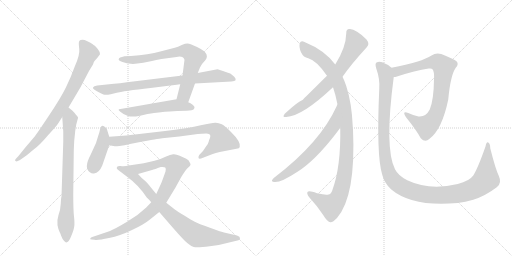
t = 0.00 s
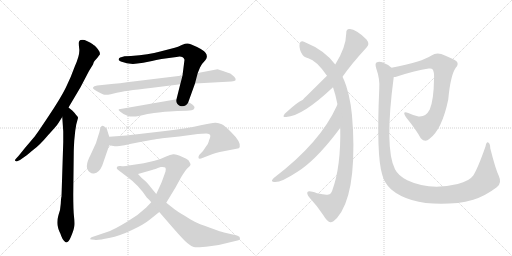
t = 2.53 s
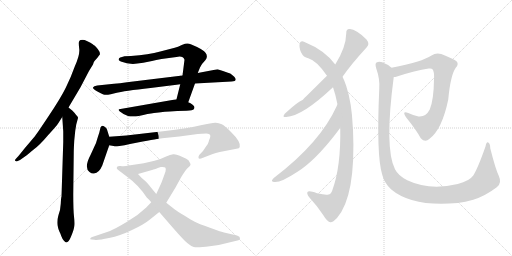
t = 5.07 s
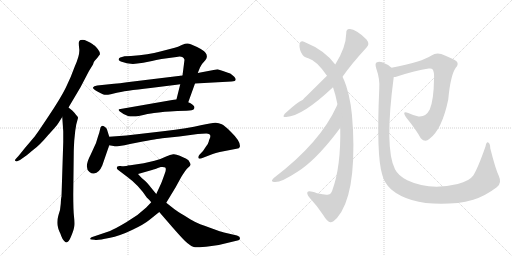
t = 7.60 s
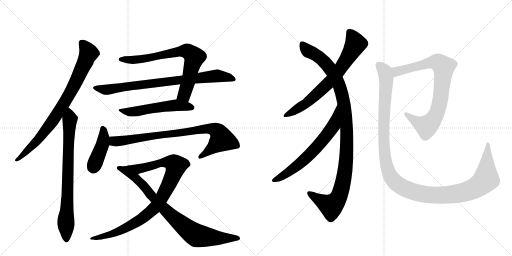
t = 10.14 s
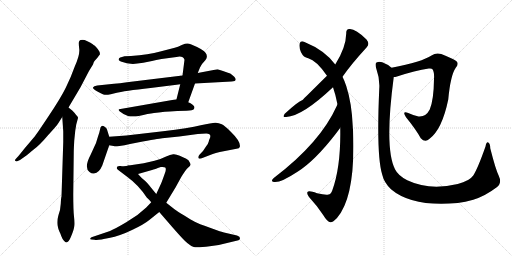
t = 12.67 s

The animated SVG that drew these frames (rendered in a browser with its animation timeline set to each time). Animation: 14 CSS @keyframes rules; one cycle of 12.67 s.

<svg version="1.1" viewBox="0 0 2048 1024" xmlns="http://www.w3.org/2000/svg">
  <g stroke="lightgray" stroke-dasharray="1,1" stroke-width="1" transform="scale(4, 4)">
    <line x1="0" y1="0" x2="256" y2="256"></line>
    <line x1="256" y1="0" x2="0" y2="256"></line>
    <line x1="128" y1="0" x2="128" y2="256"></line>
    <line x1="0" y1="128" x2="256" y2="128"></line>
    <line x1="256" y1="0" x2="512" y2="256"></line>
    <line x1="512" y1="0" x2="256" y2="256"></line>
    <line x1="384" y1="0" x2="384" y2="256"></line>
    <line x1="256" y1="128" x2="512" y2="128"></line>
  </g>
<g transform="scale(1, -1) translate(0, -850)">
   <style type="text/css">
    @keyframes keyframes0 {
      from {
       stroke: black;
       stroke-dashoffset: 825;
       stroke-width: 128;
       }
       73% {
       animation-timing-function: step-end;
       stroke: black;
       stroke-dashoffset: 0;
       stroke-width: 128;
       }
       to {
       stroke: black;
       stroke-width: 1024;
       }
       }
       #make-me-a-hanzi-animation-0 {
         animation: keyframes0 0.921387s both;
         animation-delay: 0.000000s;
         animation-timing-function: linear;
       }
    @keyframes keyframes1 {
      from {
       stroke: black;
       stroke-dashoffset: 778;
       stroke-width: 128;
       }
       72% {
       animation-timing-function: step-end;
       stroke: black;
       stroke-dashoffset: 0;
       stroke-width: 128;
       }
       to {
       stroke: black;
       stroke-width: 1024;
       }
       }
       #make-me-a-hanzi-animation-1 {
         animation: keyframes1 0.883138s both;
         animation-delay: 0.921387s;
         animation-timing-function: linear;
       }
    @keyframes keyframes2 {
      from {
       stroke: black;
       stroke-dashoffset: 743;
       stroke-width: 128;
       }
       71% {
       animation-timing-function: step-end;
       stroke: black;
       stroke-dashoffset: 0;
       stroke-width: 128;
       }
       to {
       stroke: black;
       stroke-width: 1024;
       }
       }
       #make-me-a-hanzi-animation-2 {
         animation: keyframes2 0.854655s both;
         animation-delay: 1.804525s;
         animation-timing-function: linear;
       }
    @keyframes keyframes3 {
      from {
       stroke: black;
       stroke-dashoffset: 815;
       stroke-width: 128;
       }
       73% {
       animation-timing-function: step-end;
       stroke: black;
       stroke-dashoffset: 0;
       stroke-width: 128;
       }
       to {
       stroke: black;
       stroke-width: 1024;
       }
       }
       #make-me-a-hanzi-animation-3 {
         animation: keyframes3 0.913249s both;
         animation-delay: 2.659180s;
         animation-timing-function: linear;
       }
    @keyframes keyframes4 {
      from {
       stroke: black;
       stroke-dashoffset: 540;
       stroke-width: 128;
       }
       64% {
       animation-timing-function: step-end;
       stroke: black;
       stroke-dashoffset: 0;
       stroke-width: 128;
       }
       to {
       stroke: black;
       stroke-width: 1024;
       }
       }
       #make-me-a-hanzi-animation-4 {
         animation: keyframes4 0.689453s both;
         animation-delay: 3.572428s;
         animation-timing-function: linear;
       }
    @keyframes keyframes5 {
      from {
       stroke: black;
       stroke-dashoffset: 424;
       stroke-width: 128;
       }
       58% {
       animation-timing-function: step-end;
       stroke: black;
       stroke-dashoffset: 0;
       stroke-width: 128;
       }
       to {
       stroke: black;
       stroke-width: 1024;
       }
       }
       #make-me-a-hanzi-animation-5 {
         animation: keyframes5 0.595052s both;
         animation-delay: 4.261882s;
         animation-timing-function: linear;
       }
    @keyframes keyframes6 {
      from {
       stroke: black;
       stroke-dashoffset: 841;
       stroke-width: 128;
       }
       73% {
       animation-timing-function: step-end;
       stroke: black;
       stroke-dashoffset: 0;
       stroke-width: 128;
       }
       to {
       stroke: black;
       stroke-width: 1024;
       }
       }
       #make-me-a-hanzi-animation-6 {
         animation: keyframes6 0.934408s both;
         animation-delay: 4.856934s;
         animation-timing-function: linear;
       }
    @keyframes keyframes7 {
      from {
       stroke: black;
       stroke-dashoffset: 922;
       stroke-width: 128;
       }
       75% {
       animation-timing-function: step-end;
       stroke: black;
       stroke-dashoffset: 0;
       stroke-width: 128;
       }
       to {
       stroke: black;
       stroke-width: 1024;
       }
       }
       #make-me-a-hanzi-animation-7 {
         animation: keyframes7 1.000326s both;
         animation-delay: 5.791341s;
         animation-timing-function: linear;
       }
    @keyframes keyframes8 {
      from {
       stroke: black;
       stroke-dashoffset: 838;
       stroke-width: 128;
       }
       73% {
       animation-timing-function: step-end;
       stroke: black;
       stroke-dashoffset: 0;
       stroke-width: 128;
       }
       to {
       stroke: black;
       stroke-width: 1024;
       }
       }
       #make-me-a-hanzi-animation-8 {
         animation: keyframes8 0.931966s both;
         animation-delay: 6.791667s;
         animation-timing-function: linear;
       }
    @keyframes keyframes9 {
      from {
       stroke: black;
       stroke-dashoffset: 708;
       stroke-width: 128;
       }
       70% {
       animation-timing-function: step-end;
       stroke: black;
       stroke-dashoffset: 0;
       stroke-width: 128;
       }
       to {
       stroke: black;
       stroke-width: 1024;
       }
       }
       #make-me-a-hanzi-animation-9 {
         animation: keyframes9 0.826172s both;
         animation-delay: 7.723633s;
         animation-timing-function: linear;
       }
    @keyframes keyframes10 {
      from {
       stroke: black;
       stroke-dashoffset: 1085;
       stroke-width: 128;
       }
       78% {
       animation-timing-function: step-end;
       stroke: black;
       stroke-dashoffset: 0;
       stroke-width: 128;
       }
       to {
       stroke: black;
       stroke-width: 1024;
       }
       }
       #make-me-a-hanzi-animation-10 {
         animation: keyframes10 1.132975s both;
         animation-delay: 8.549805s;
         animation-timing-function: linear;
       }
    @keyframes keyframes11 {
      from {
       stroke: black;
       stroke-dashoffset: 655;
       stroke-width: 128;
       }
       68% {
       animation-timing-function: step-end;
       stroke: black;
       stroke-dashoffset: 0;
       stroke-width: 128;
       }
       to {
       stroke: black;
       stroke-width: 1024;
       }
       }
       #make-me-a-hanzi-animation-11 {
         animation: keyframes11 0.783040s both;
         animation-delay: 9.682780s;
         animation-timing-function: linear;
       }
    @keyframes keyframes12 {
      from {
       stroke: black;
       stroke-dashoffset: 818;
       stroke-width: 128;
       }
       73% {
       animation-timing-function: step-end;
       stroke: black;
       stroke-dashoffset: 0;
       stroke-width: 128;
       }
       to {
       stroke: black;
       stroke-width: 1024;
       }
       }
       #make-me-a-hanzi-animation-12 {
         animation: keyframes12 0.915690s both;
         animation-delay: 10.465820s;
         animation-timing-function: linear;
       }
    @keyframes keyframes13 {
      from {
       stroke: black;
       stroke-dashoffset: 1275;
       stroke-width: 128;
       }
       81% {
       animation-timing-function: step-end;
       stroke: black;
       stroke-dashoffset: 0;
       stroke-width: 128;
       }
       to {
       stroke: black;
       stroke-width: 1024;
       }
       }
       #make-me-a-hanzi-animation-13 {
         animation: keyframes13 1.287598s both;
         animation-delay: 11.381510s;
         animation-timing-function: linear;
       }
</style>
<path d="M 391 621 L 400 633 Q 400 643 391 654 Q 382 665 378 668 Q 374 670 371 673 L 360 680 L 345 687 Q 337 692 322 690 Q 317 688 316 683 Q 314 678 317 654 Q 320 630 299 584 Q 283 539 263 499 Q 243 458 194 385 Q 145 311 137 302 L 98 256 Q 71 222 70 222 L 62 213 Q 58 208 62 206 Q 67 203 71 206 L 80 210 L 107 229 Q 112 234 136 253 Q 160 271 192 309 Q 227 347 233 357 L 249 382 L 274 420 L 322 501 L 356 566 L 372 592 Q 375 603 378 606 L 387 616 Q 389 618 391 621 Z" fill="lightgray"></path> 
<path d="M 249 382 L 253 324 L 253 282 L 246 64 Q 244 58 243 35 Q 242 11 234 -10 Q 227 -32 230 -51 Q 234 -71 238 -77 Q 242 -84 245 -94 Q 249 -105 255 -112 Q 262 -120 265 -120 Q 275 -120 285 -94 Q 296 -68 297 -55 Q 299 -43 296 -16 Q 293 11 293 73 L 295 241 Q 295 252 297 288 L 301 327 L 305 352 L 312 378 Q 312 383 303 392 Q 300 397 289 408 L 274 420 C 251 439 247 412 249 382 Z" fill="lightgray"></path> 
<path d="M 753 441 L 780 516 L 791 558 L 800 580 Q 806 594 822 610 Q 833 624 822 639 Q 812 653 763 673 Q 753 678 740 675 L 727 670 Q 711 662 699 659 L 641 644 Q 595 631 524 626 L 498 625 Q 475 620 475 614 Q 472 608 490 602 Q 508 596 523 595 Q 538 593 573 599 L 608 606 Q 623 610 646 614 L 706 622 Q 732 628 738 611 L 730 548 L 721 513 L 706 453 C 699 424 743 413 753 441 Z" fill="lightgray"></path> 
<path d="M 780 516 L 926 524 Q 953 525 937 543 Q 926 553 921 556 Q 917 558 892 566 L 870 573 L 791 558 L 730 548 L 508 521 Q 478 516 456 515 L 389 508 Q 374 505 373 501 Q 367 497 386 486 Q 406 475 414 472 Q 422 469 443 473 L 463 478 Q 495 486 602 498 L 682 508 Q 696 509 721 513 L 780 516 Z" fill="lightgray"></path> 
<path d="M 616 398 L 635 400 Q 687 406 709 406 L 746 407 Q 772 409 775 413 Q 778 416 778 422 Q 773 433 753 441 L 706 453 L 482 414 Q 462 414 494 394 L 512 386 Q 521 384 526 384 L 543 384 L 555 386 Q 594 396 616 398 Z" fill="lightgray"></path> 
<path d="M 437 303 L 428 332 Q 427 337 420 342 Q 413 347 409 347 Q 406 346 402 340 L 397 319 L 392 304 Q 385 276 374 256 L 362 230 Q 335 179 358 162 Q 368 154 376 156 Q 397 159 409 188 L 437 269 C 443 285 443 285 437 303 Z" fill="lightgray"></path> 
<path d="M 791 314 L 825 316 Q 841 314 841 308 Q 842 302 839 296 Q 836 290 835 284 Q 834 277 824 264 L 812 246 L 797 230 Q 793 225 794 218 Q 796 212 812 219 L 851 234 Q 862 239 879 242 L 946 255 Q 958 256 959 262 Q 965 282 923 323 Q 900 347 887 353 Q 875 358 863 359 Q 851 360 803 349 Q 756 337 652 325 L 505 308 L 437 303 C 407 301 407 274 437 269 L 459 265 Q 460 264 478 266 Q 497 268 520 274 L 571 284 Q 646 297 649 297 L 717 304 L 791 314 Z" fill="lightgray"></path> 
<path d="M 605 41 L 585 20 Q 550 -14 505 -39 Q 461 -65 440 -74 L 366 -99 Q 361 -101 361 -105 Q 359 -108 366 -108 L 378 -109 Q 391 -112 436 -102 Q 481 -93 528 -70 Q 575 -48 596 -31 L 637 2 L 665 39 L 702 100 L 725 142 Q 743 171 752 179 Q 762 187 762 191 Q 763 194 758 202 Q 756 210 745 215 L 719 227 Q 704 234 693 233 Q 682 232 662 223 Q 643 213 618 207 L 575 197 L 515 188 C 485 184 523 146 552 154 L 608 170 Q 618 173 643 182 Q 657 183 661 180 Q 665 176 662 164 Q 647 121 643 113 L 625 74 L 605 41 Z" fill="lightgray"></path> 
<path d="M 637 2 L 688 -57 Q 735 -111 749 -122 Q 763 -134 775 -138 Q 788 -142 839 -135 L 875 -130 L 954 -111 Q 960 -109 960 -103 Q 961 -97 948 -92 L 896 -80 Q 889 -79 840 -61 Q 792 -44 779 -37 Q 767 -31 737 -12 Q 707 6 698 13 L 665 39 L 625 74 L 602 102 Q 600 107 581 126 Q 569 134 552 154 C 532 176 520 189 515 188 Q 498 183 482 186 Q 467 188 467 177 Q 467 174 473 170 L 511 141 Q 554 110 587 60 Q 597 51 605 41 L 637 2 Z" fill="lightgray"></path> 
<path d="M 1370 543 Q 1403 591 1467 661 Q 1480 674 1466 692 Q 1421 737 1397 734 Q 1384 733 1385 717 Q 1384 660 1341 592 L 1308 547 Q 1214 454 1210 450 Q 1192 444 1139 395 Q 1127 379 1145 382 Q 1209 385 1332 501 L 1370 543 Z" fill="lightgray"></path> 
<path d="M 1361 339 Q 1364 183 1329 88 Q 1323 73 1314 72 Q 1302 69 1268 77 Q 1235 89 1230 82 Q 1226 76 1236 62 Q 1270 25 1292 -9 Q 1311 -40 1322 -39 Q 1331 -40 1348 -22 Q 1424 66 1412 332 Q 1411 339 1411 345 Q 1407 438 1385 506 Q 1378 527 1370 543 L 1341 592 Q 1299 649 1218 682 Q 1203 689 1199 677 Q 1195 662 1204 641 Q 1214 620 1233 617 Q 1266 608 1308 547 L 1332 501 Q 1342 473 1350 432 L 1361 339 Z" fill="lightgray"></path> 
<path d="M 1350 432 Q 1349 431 1347 426 Q 1281 279 1095 138 Q 1082 125 1092 123 Q 1116 114 1190 163 Q 1259 206 1344 316 Q 1354 329 1361 339 C 1379 363 1363 459 1350 432 Z" fill="lightgray"></path> 
<path d="M 1575 542 Q 1581 542 1588 544 Q 1661 568 1715 576 Q 1727 577 1729 574 Q 1738 564 1736 534 Q 1735 450 1719 412 Q 1703 381 1674 384 Q 1652 390 1633 398 Q 1606 408 1624 381 Q 1664 332 1683 297 Q 1701 278 1717 294 Q 1768 331 1793 452 Q 1802 549 1823 579 Q 1835 592 1828 603 Q 1818 613 1765 634 Q 1744 641 1726 628 Q 1689 603 1566 579 C 1537 573 1546 536 1575 542 Z" fill="lightgray"></path> 
<path d="M 1995 147 Q 1982 174 1961 257 Q 1961 275 1953 280 Q 1946 284 1942 264 Q 1911 176 1893 148 Q 1878 126 1831 114 Q 1717 87 1629 129 Q 1592 148 1580 173 Q 1537 257 1575 542 C 1579 571 1579 571 1566 579 Q 1553 592 1529 601 Q 1516 605 1506 600 Q 1499 596 1505 576 Q 1520 534 1517 495 Q 1505 225 1529 151 Q 1536 120 1564 93 Q 1649 21 1831 38 Q 1861 42 1893 51 Q 1941 66 1987 101 Q 2009 117 1995 147 Z" fill="lightgray"></path> 
      <clipPath id="make-me-a-hanzi-clip-0">
      <path d="M 391 621 L 400 633 Q 400 643 391 654 Q 382 665 378 668 Q 374 670 371 673 L 360 680 L 345 687 Q 337 692 322 690 Q 317 688 316 683 Q 314 678 317 654 Q 320 630 299 584 Q 283 539 263 499 Q 243 458 194 385 Q 145 311 137 302 L 98 256 Q 71 222 70 222 L 62 213 Q 58 208 62 206 Q 67 203 71 206 L 80 210 L 107 229 Q 112 234 136 253 Q 160 271 192 309 Q 227 347 233 357 L 249 382 L 274 420 L 322 501 L 356 566 L 372 592 Q 375 603 378 606 L 387 616 Q 389 618 391 621 Z" fill="lightgray"></path>
      </clipPath>
      <path clip-path="url(#make-me-a-hanzi-clip-0)" d="M 329 678 L 355 636 L 274 466 L 217 376 L 150 288 L 67 210 " fill="none" id="make-me-a-hanzi-animation-0" stroke-dasharray="697 1394" stroke-linecap="round"></path>

      <clipPath id="make-me-a-hanzi-clip-1">
      <path d="M 249 382 L 253 324 L 253 282 L 246 64 Q 244 58 243 35 Q 242 11 234 -10 Q 227 -32 230 -51 Q 234 -71 238 -77 Q 242 -84 245 -94 Q 249 -105 255 -112 Q 262 -120 265 -120 Q 275 -120 285 -94 Q 296 -68 297 -55 Q 299 -43 296 -16 Q 293 11 293 73 L 295 241 Q 295 252 297 288 L 301 327 L 305 352 L 312 378 Q 312 383 303 392 Q 300 397 289 408 L 274 420 C 251 439 247 412 249 382 Z" fill="lightgray"></path>
      </clipPath>
      <path clip-path="url(#make-me-a-hanzi-clip-1)" d="M 273 411 L 280 373 L 263 -34 L 265 -110 " fill="none" id="make-me-a-hanzi-animation-1" stroke-dasharray="650 1300" stroke-linecap="round"></path>

      <clipPath id="make-me-a-hanzi-clip-2">
      <path d="M 753 441 L 780 516 L 791 558 L 800 580 Q 806 594 822 610 Q 833 624 822 639 Q 812 653 763 673 Q 753 678 740 675 L 727 670 Q 711 662 699 659 L 641 644 Q 595 631 524 626 L 498 625 Q 475 620 475 614 Q 472 608 490 602 Q 508 596 523 595 Q 538 593 573 599 L 608 606 Q 623 610 646 614 L 706 622 Q 732 628 738 611 L 730 548 L 721 513 L 706 453 C 699 424 743 413 753 441 Z" fill="lightgray"></path>
      </clipPath>
      <path clip-path="url(#make-me-a-hanzi-clip-2)" d="M 482 613 L 563 613 L 729 646 L 759 639 L 777 618 L 759 544 L 737 472 L 714 459 " fill="none" id="make-me-a-hanzi-animation-2" stroke-dasharray="615 1230" stroke-linecap="round"></path>

      <clipPath id="make-me-a-hanzi-clip-3">
      <path d="M 780 516 L 926 524 Q 953 525 937 543 Q 926 553 921 556 Q 917 558 892 566 L 870 573 L 791 558 L 730 548 L 508 521 Q 478 516 456 515 L 389 508 Q 374 505 373 501 Q 367 497 386 486 Q 406 475 414 472 Q 422 469 443 473 L 463 478 Q 495 486 602 498 L 682 508 Q 696 509 721 513 L 780 516 Z" fill="lightgray"></path>
      </clipPath>
      <path clip-path="url(#make-me-a-hanzi-clip-3)" d="M 379 498 L 432 491 L 868 547 L 932 533 " fill="none" id="make-me-a-hanzi-animation-3" stroke-dasharray="687 1374" stroke-linecap="round"></path>

      <clipPath id="make-me-a-hanzi-clip-4">
      <path d="M 616 398 L 635 400 Q 687 406 709 406 L 746 407 Q 772 409 775 413 Q 778 416 778 422 Q 773 433 753 441 L 706 453 L 482 414 Q 462 414 494 394 L 512 386 Q 521 384 526 384 L 543 384 L 555 386 Q 594 396 616 398 Z" fill="lightgray"></path>
      </clipPath>
      <path clip-path="url(#make-me-a-hanzi-clip-4)" d="M 485 402 L 546 404 L 687 428 L 767 421 " fill="none" id="make-me-a-hanzi-animation-4" stroke-dasharray="412 824" stroke-linecap="round"></path>

      <clipPath id="make-me-a-hanzi-clip-5">
      <path d="M 437 303 L 428 332 Q 427 337 420 342 Q 413 347 409 347 Q 406 346 402 340 L 397 319 L 392 304 Q 385 276 374 256 L 362 230 Q 335 179 358 162 Q 368 154 376 156 Q 397 159 409 188 L 437 269 C 443 285 443 285 437 303 Z" fill="lightgray"></path>
      </clipPath>
      <path clip-path="url(#make-me-a-hanzi-clip-5)" d="M 411 338 L 411 275 L 373 177 " fill="none" id="make-me-a-hanzi-animation-5" stroke-dasharray="296 592" stroke-linecap="round"></path>

      <clipPath id="make-me-a-hanzi-clip-6">
      <path d="M 791 314 L 825 316 Q 841 314 841 308 Q 842 302 839 296 Q 836 290 835 284 Q 834 277 824 264 L 812 246 L 797 230 Q 793 225 794 218 Q 796 212 812 219 L 851 234 Q 862 239 879 242 L 946 255 Q 958 256 959 262 Q 965 282 923 323 Q 900 347 887 353 Q 875 358 863 359 Q 851 360 803 349 Q 756 337 652 325 L 505 308 L 437 303 C 407 301 407 274 437 269 L 459 265 Q 460 264 478 266 Q 497 268 520 274 L 571 284 Q 646 297 649 297 L 717 304 L 791 314 Z" fill="lightgray"></path>
      </clipPath>
      <path clip-path="url(#make-me-a-hanzi-clip-6)" d="M 444 297 L 457 285 L 495 287 L 818 335 L 852 334 L 871 324 L 887 292 L 800 223 " fill="none" id="make-me-a-hanzi-animation-6" stroke-dasharray="713 1426" stroke-linecap="round"></path>

      <clipPath id="make-me-a-hanzi-clip-7">
      <path d="M 605 41 L 585 20 Q 550 -14 505 -39 Q 461 -65 440 -74 L 366 -99 Q 361 -101 361 -105 Q 359 -108 366 -108 L 378 -109 Q 391 -112 436 -102 Q 481 -93 528 -70 Q 575 -48 596 -31 L 637 2 L 665 39 L 702 100 L 725 142 Q 743 171 752 179 Q 762 187 762 191 Q 763 194 758 202 Q 756 210 745 215 L 719 227 Q 704 234 693 233 Q 682 232 662 223 Q 643 213 618 207 L 575 197 L 515 188 C 485 184 523 146 552 154 L 608 170 Q 618 173 643 182 Q 657 183 661 180 Q 665 176 662 164 Q 647 121 643 113 L 625 74 L 605 41 Z" fill="lightgray"></path>
      </clipPath>
      <path clip-path="url(#make-me-a-hanzi-clip-7)" d="M 523 187 L 557 175 L 649 199 L 678 201 L 704 187 L 680 121 L 647 58 L 622 23 L 578 -17 L 529 -49 L 461 -80 L 365 -103 " fill="none" id="make-me-a-hanzi-animation-7" stroke-dasharray="794 1588" stroke-linecap="round"></path>

      <clipPath id="make-me-a-hanzi-clip-8">
      <path d="M 637 2 L 688 -57 Q 735 -111 749 -122 Q 763 -134 775 -138 Q 788 -142 839 -135 L 875 -130 L 954 -111 Q 960 -109 960 -103 Q 961 -97 948 -92 L 896 -80 Q 889 -79 840 -61 Q 792 -44 779 -37 Q 767 -31 737 -12 Q 707 6 698 13 L 665 39 L 625 74 L 602 102 Q 600 107 581 126 Q 569 134 552 154 C 532 176 520 189 515 188 Q 498 183 482 186 Q 467 188 467 177 Q 467 174 473 170 L 511 141 Q 554 110 587 60 Q 597 51 605 41 L 637 2 Z" fill="lightgray"></path>
      </clipPath>
      <path clip-path="url(#make-me-a-hanzi-clip-8)" d="M 475 178 L 509 167 L 536 145 L 660 11 L 784 -90 L 865 -102 L 952 -103 " fill="none" id="make-me-a-hanzi-animation-8" stroke-dasharray="710 1420" stroke-linecap="round"></path>

      <clipPath id="make-me-a-hanzi-clip-9">
      <path d="M 1370 543 Q 1403 591 1467 661 Q 1480 674 1466 692 Q 1421 737 1397 734 Q 1384 733 1385 717 Q 1384 660 1341 592 L 1308 547 Q 1214 454 1210 450 Q 1192 444 1139 395 Q 1127 379 1145 382 Q 1209 385 1332 501 L 1370 543 Z" fill="lightgray"></path>
      </clipPath>
      <path clip-path="url(#make-me-a-hanzi-clip-9)" d="M 1398 721 L 1422 675 L 1346 555 L 1308 510 L 1233 443 L 1149 392 " fill="none" id="make-me-a-hanzi-animation-9" stroke-dasharray="580 1160" stroke-linecap="round"></path>

      <clipPath id="make-me-a-hanzi-clip-10">
      <path d="M 1361 339 Q 1364 183 1329 88 Q 1323 73 1314 72 Q 1302 69 1268 77 Q 1235 89 1230 82 Q 1226 76 1236 62 Q 1270 25 1292 -9 Q 1311 -40 1322 -39 Q 1331 -40 1348 -22 Q 1424 66 1412 332 Q 1411 339 1411 345 Q 1407 438 1385 506 Q 1378 527 1370 543 L 1341 592 Q 1299 649 1218 682 Q 1203 689 1199 677 Q 1195 662 1204 641 Q 1214 620 1233 617 Q 1266 608 1308 547 L 1332 501 Q 1342 473 1350 432 L 1361 339 Z" fill="lightgray"></path>
      </clipPath>
      <path clip-path="url(#make-me-a-hanzi-clip-10)" d="M 1210 673 L 1236 644 L 1290 610 L 1344 536 L 1359 503 L 1375 441 L 1388 320 L 1380 163 L 1368 102 L 1351 54 L 1325 26 L 1235 78 " fill="none" id="make-me-a-hanzi-animation-10" stroke-dasharray="957 1914" stroke-linecap="round"></path>

      <clipPath id="make-me-a-hanzi-clip-11">
      <path d="M 1350 432 Q 1349 431 1347 426 Q 1281 279 1095 138 Q 1082 125 1092 123 Q 1116 114 1190 163 Q 1259 206 1344 316 Q 1354 329 1361 339 C 1379 363 1363 459 1350 432 Z" fill="lightgray"></path>
      </clipPath>
      <path clip-path="url(#make-me-a-hanzi-clip-11)" d="M 1345 419 L 1348 408 L 1332 345 L 1273 268 L 1193 190 L 1137 149 L 1097 130 " fill="none" id="make-me-a-hanzi-animation-11" stroke-dasharray="527 1054" stroke-linecap="round"></path>

      <clipPath id="make-me-a-hanzi-clip-12">
      <path d="M 1575 542 Q 1581 542 1588 544 Q 1661 568 1715 576 Q 1727 577 1729 574 Q 1738 564 1736 534 Q 1735 450 1719 412 Q 1703 381 1674 384 Q 1652 390 1633 398 Q 1606 408 1624 381 Q 1664 332 1683 297 Q 1701 278 1717 294 Q 1768 331 1793 452 Q 1802 549 1823 579 Q 1835 592 1828 603 Q 1818 613 1765 634 Q 1744 641 1726 628 Q 1689 603 1566 579 C 1537 573 1546 536 1575 542 Z" fill="lightgray"></path>
      </clipPath>
      <path clip-path="url(#make-me-a-hanzi-clip-12)" d="M 1580 550 L 1601 569 L 1713 598 L 1752 601 L 1775 583 L 1757 428 L 1729 367 L 1706 344 L 1668 361 L 1625 391 " fill="none" id="make-me-a-hanzi-animation-12" stroke-dasharray="690 1380" stroke-linecap="round"></path>

      <clipPath id="make-me-a-hanzi-clip-13">
      <path d="M 1995 147 Q 1982 174 1961 257 Q 1961 275 1953 280 Q 1946 284 1942 264 Q 1911 176 1893 148 Q 1878 126 1831 114 Q 1717 87 1629 129 Q 1592 148 1580 173 Q 1537 257 1575 542 C 1579 571 1579 571 1566 579 Q 1553 592 1529 601 Q 1516 605 1506 600 Q 1499 596 1505 576 Q 1520 534 1517 495 Q 1505 225 1529 151 Q 1536 120 1564 93 Q 1649 21 1831 38 Q 1861 42 1893 51 Q 1941 66 1987 101 Q 2009 117 1995 147 Z" fill="lightgray"></path>
      </clipPath>
      <path clip-path="url(#make-me-a-hanzi-clip-13)" d="M 1514 591 L 1536 568 L 1545 541 L 1535 392 L 1541 214 L 1558 153 L 1590 114 L 1649 84 L 1731 69 L 1818 73 L 1889 93 L 1920 110 L 1944 138 L 1952 273 " fill="none" id="make-me-a-hanzi-animation-13" stroke-dasharray="1147 2294" stroke-linecap="round"></path>

</g>
</svg>
